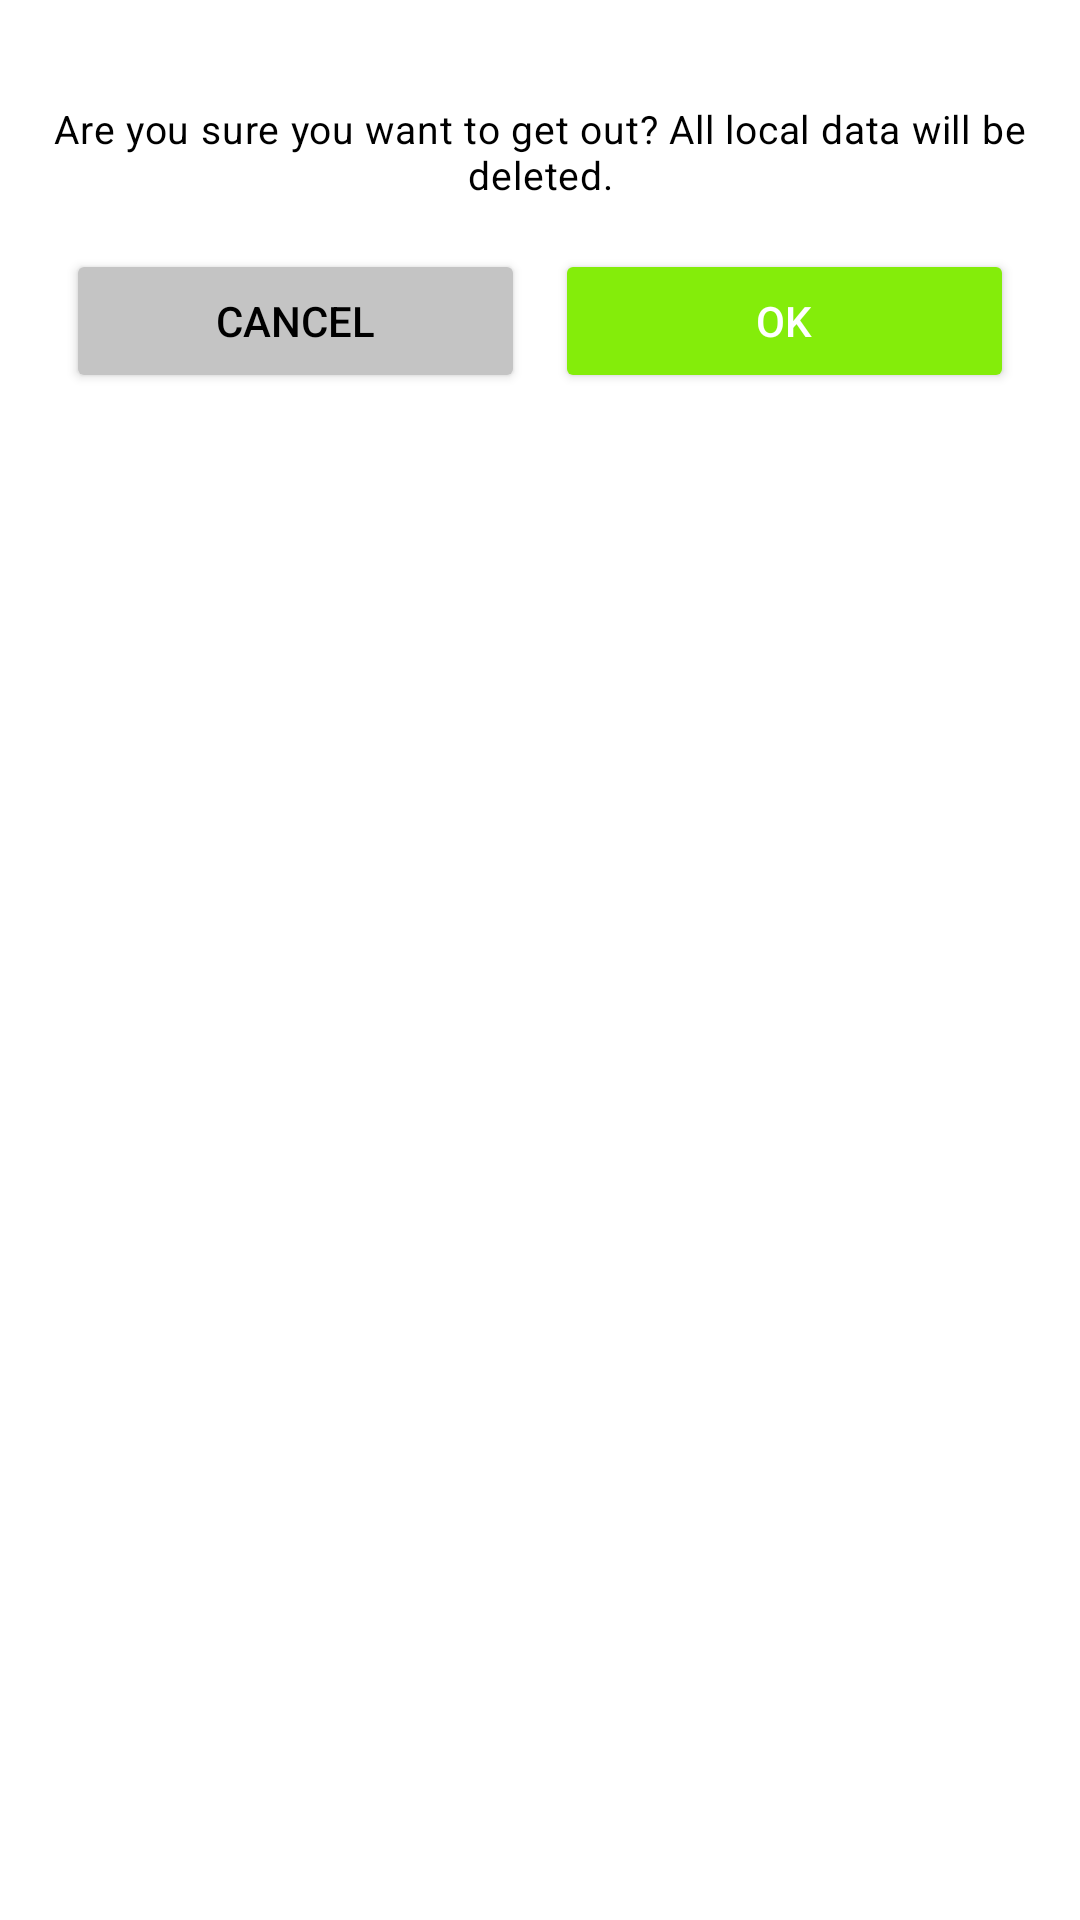

This screen was rendered from an Android layout file. Write that file and the resources it references.
<!-- AndroidManifest.xml: application theme Theme.Upsplash -->
<!-- res/layout/bottom_sheet_dialog_fragment.xml -->
<?xml version="1.0" encoding="utf-8"?>
<androidx.constraintlayout.widget.ConstraintLayout xmlns:android="http://schemas.android.com/apk/res/android"
    xmlns:app="http://schemas.android.com/apk/res-auto"
    android:layout_width="match_parent"
    android:layout_height="wrap_content"
    android:layout_margin="16dp">

    <TextView
        android:id="@+id/messageLogoutText"
        style="@style/logout_text"
        android:layout_width="wrap_content"
        android:layout_height="wrap_content"
        android:layout_marginStart="26dp"
        android:layout_marginTop="34dp"
        android:layout_marginEnd="26dp"
        android:text="@string/message_dialog_logout"
        app:layout_constraintEnd_toEndOf="parent"
        app:layout_constraintStart_toStartOf="parent"
        app:layout_constraintTop_toTopOf="parent" />

    <Button
        android:id="@+id/cancelButtonDialog"
        android:layout_width="0dp"
        android:layout_height="wrap_content"
        android:layout_marginStart="22dp"
        android:layout_marginTop="16dp"
        android:layout_marginEnd="5dp"
        android:layout_marginBottom="34dp"
        android:backgroundTint="@color/gray"
        android:text="@string/cancel"
        android:textColor="@color/black"
        app:layout_constraintEnd_toStartOf="@id/allowButtonDialog"
        app:layout_constraintStart_toStartOf="parent"
        app:layout_constraintTop_toBottomOf="@id/messageLogoutText" />

    <Button
        android:id="@+id/allowButtonDialog"
        android:layout_width="0dp"
        android:layout_height="wrap_content"
        android:layout_marginStart="5dp"
        android:layout_marginTop="16dp"
        android:layout_marginEnd="22dp"
        android:layout_marginBottom="34dp"
        android:backgroundTint="@color/light_green"
        android:text="@string/ok"
        android:textColor="@color/white"
        app:layout_constraintEnd_toEndOf="parent"
        app:layout_constraintStart_toEndOf="@id/cancelButtonDialog"
        app:layout_constraintTop_toBottomOf="@id/messageLogoutText" />

</androidx.constraintlayout.widget.ConstraintLayout>
<!-- resources referenced by this layout -->
<resources>
  <color name="black">#FF000000</color>
  <color name="gray">#C4C4C4</color>
  <color name="light_green">#84ED0A</color>
  <color name="white">#FFFFFFFF</color>
  <string name="cancel">Cancel</string>
  <string name="message_dialog_logout">Are you sure you want to get out? All local data will be deleted.</string>
  <string name="ok">OK</string>
  <style name="logout_text">
          <item name="android:textSize">13sp</item>
          <item name="android:letterSpacing">0.02</item>
          <item name="android:textColor">@color/black</item>
          <item name="android:gravity">center</item>
  
      </style>
  <style name="Theme.Upsplash" parent="Theme.MaterialComponents.DayNight.NoActionBar">
          
          <item name="colorPrimary">@color/purple_500</item>
          <item name="colorPrimaryVariant">@color/light_green</item>
          <item name="colorOnPrimary">@color/white</item>
          
          <item name="colorSecondary">@color/teal_200</item>
          <item name="colorSecondaryVariant">@color/teal_700</item>
          <item name="colorOnSecondary">@color/black</item>
          
          <item name="android:statusBarColor" tools:targetApi="l">@color/light_green</item>
          
      </style>
  <color name="purple_500">#FF6200EE</color>
  <color name="teal_200">#FF03DAC5</color>
  <color name="teal_700">#FF018786</color>
</resources>
